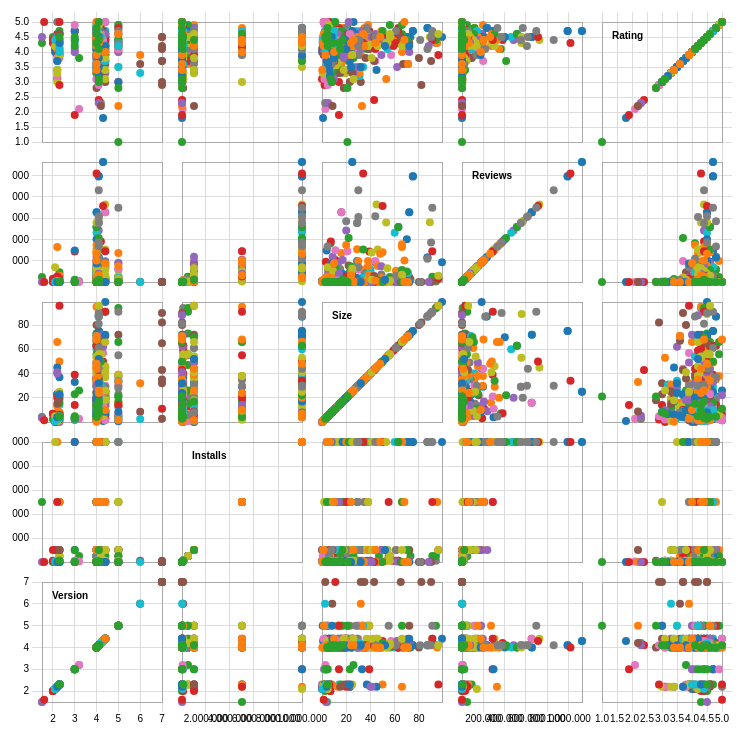
D3 v3 page, settled after 480 driven frames (8 s of simulated time); the page loaded 1 data file(s).



  var width = 960,
    size = 140,
    padding = 20;

  var x = d3.scale.linear()
    .range([padding / 2, size - padding / 2]);

  var y = d3.scale.linear()
    .range([size - padding / 2, padding / 2]);

  var xAxis = d3.svg.axis()
    .scale(x)
    .orient("bottom")
    .ticks(6);

  var yAxis = d3.svg.axis()
    .scale(y)
    .orient("left")
    .ticks(6);

  var color = d3.scale.category10();

  d3.csv("GPS_DATA_Scat.csv", function(d) {
    return{
      category: d["Category"],
      rating: +d["AppRating"],
      reviews: +d["AppReviews"],
      size: +d["AppSize"],
      installs: +d["NumberOfInstallations"],
      version: +d["CurrentAndroidVersion"]
    };
  }, function(error, data){
    if (error) throw error;

    var domainByTrait = {},
      traits = d3.keys(data[0]).filter(function(d) {return d !== "category";}),
      n = traits.length;

    traits.forEach(function(trait) {
      domainByTrait[trait] = d3.extent(data, function(d) {return d[trait];});
    });

    xAxis.tickSize(size * n);
    yAxis.tickSize(-size * n);

    var brush = d3.svg.brush()
      .x(x)
      .y(y)
      .on("brushstart", brushstart)
      .on("brush", brushmove)
      .on("brushend", brushend);

    var svg = d3.select("body").append("svg")
      .attr("width", size * n + padding)
      .attr("height", size * n + padding)
      .append("g")
      .attr("transform", "translate(" + padding + "," + padding / 2 + ")");

    svg.selectAll(".x.axis")
      .data(traits)
      .enter().append("g")
      .attr("class", "x axis")
      .attr("transform", function(d, i) {return "translate(" + (n - i - 1) * size + ",0)";})
      .each(function(d) {
        x.domain(domainByTrait[d]);
        d3.select(this).call(xAxis);
      });

    svg.selectAll(".y.axis")
      .data(traits)
      .enter().append("g")
      .attr("class", "y axis")
      .attr("transform", function(d, i) {return "translate(0," + i * size + ")";})
      .each(function(d) {
        y.domain(domainByTrait[d]);
        d3.select(this).call(yAxis);
      });

    var cell = svg.selectAll(".cell")
      .data(cross(traits, traits))
      .enter().append("g")
      .attr("class", "cell")
      .attr("transform", function(d) {return "translate(" + (n - d.i - 1) * size + "," + d.j * size + ")";})
      .each(plot);

    cell.filter(function(d) {return d.i === d.j;}).append("text")
      .attr("x", padding)
      .attr("y", padding)
      .attr("dy", ".71em")
      .text(function(d) {return d.x;});

    cell.call(brush);

    function plot(p) {
      var cell = d3.select(this);

      x.domain(domainByTrait[p.x]);
      y.domain(domainByTrait[p.y]);

      cell.append("rect")
        .attr("class", "frame")
        .attr("x", padding / 2)
        .attr("y", padding / 2)
        .attr("width", size - padding)
        .attr("height", size - padding);

      cell.selectAll("circle")
        .data(data)
        .enter().append("circle")
        .attr("cx", function(d) {return x(d[p.x]);})
        .attr("cy", function(d) {return y(d[p.y]);})
        .attr("r", 4)
        .style("fill", function(d) {return color(d.category);});
    }

    var brushCell;

    function brushstart(p) {
      if(brushCell !== this) {
        d3.select(brushCell).call(brush.clear());
        x.domain(domainByTrait[p.x]);
        y.domain(domainByTrait[p.y]);
        brushCell = this;
      }
    }

    function brushmove(p) {
      var e = brush.extent();
      svg.selectAll("circle").classed("hidden", function(d) {
        return e[0][0] > d[p.x] || d[p.x] > e[1][0]
            || e[0][1] > d[p.y] || d[p.y] > e[1][1];
      });
    }

    function brushend() {
      if(brush.empty()) svg.selectAll(".hidden").classed("hidden", false);
    }
  });

  function cross(a, b) {
    var c = [], n = a.length, m = b.length, i, j;
    for(i = -1; ++i < n;) for (j = -1; ++j < m;) c.push({x: a[i], i: i, y: b[j], j: j});
    return c;
  }



   var urlmenu = document.getElementById( 'menu1' );
   urlmenu.onchange = function() {
        window.open(this.options[ this.selectedIndex ].value, '_self');
   };
  

### data: GPS_DATA_Scat.csv
AppRating, AppReviews, AppSize, NumberOfInstallations, CurrentAndroidVersion, Category
4.1, 159, 19, 10000, 4, ART_AND_DESIGN
3.9, 967, 14, 500000, 4, ART_AND_DESIGN
4.7, 87510, 8.7, 5000000, 4, ART_AND_DESIGN
4.3, 967, 2.8, 100000, 4.4, ART_AND_DESIGN
4.4, 167, 5.6, 50000, 2.3, ART_AND_DESIGN
3.8, 178, 19, 50000, 4, ART_AND_DESIGN
4.1, 36815, 29, 1000000, 4.2, ART_AND_DESIGN
4.4, 13791, 33, 1000000, 3, ART_AND_DESIGN
4.7, 121, 3.1, 10000, 4, ART_AND_DESIGN
4.4, 13880, 28, 1000000, 4.1, ART_AND_DESIGN
4.4, 8788, 12, 1000000, 4, ART_AND_DESIGN
4.2, 44829, 20, 10000000, 4.1, ART_AND_DESIGN
4.6, 4326, 21, 100000, 4.4, ART_AND_DESIGN
4.4, 1518, 37, 100000, 2.3, ART_AND_DESIGN
3.2, 55, 2.7, 5000, 4.2, ART_AND_DESIGN
4, 190, 2.5, 50000, 2.3, AUTO_AND_VEHICLES
4.2, 52530, 7, 5000000, 4, AUTO_AND_VEHICLES
4.8, 116986, 35, 5000000, 4, AUTO_AND_VEHICLES
3.6, 1379, 16, 500000, 4.2, AUTO_AND_VEHICLES
4.2, 271920, 16, 10000000, 5, AUTO_AND_VEHICLES
4.8, 7021, 17, 500000, 4, AUTO_AND_VEHICLES
4.6, 197, 3.4, 50000, 4, AUTO_AND_VEHICLES
4.5, 737, 8.9, 100000, 4.1, AUTO_AND_VEHICLES
4.3, 3574, 3.9, 1000000, 4, AUTO_AND_VEHICLES
4.5, 994, 2.9, 100000, 4.1, AUTO_AND_VEHICLES
4.9, 197136, 38, 1000000, 4.1, AUTO_AND_VEHICLES
3.9, 142, 32, 50000, 6, AUTO_AND_VEHICLES
4.4, 15168, 37, 1000000, 4.2, AUTO_AND_VEHICLES
4, 2155, 15, 500000, 5, AUTO_AND_VEHICLES
4.3, 138, 5.4, 100000, 4, AUTO_AND_VEHICLES
4.8, 116507, 5, 1000000, 4, BEAUTY
4.6, 90468, 5.9, 5000000, 2.3, BEAUTY
4.2, 860, 13, 100000, 4, BEAUTY
4.1, 363934, 7.1, 10000000, 4.1, BEAUTY
4.7, 967, 6.7, 500000, 4, BEAUTY
4.3, 17506, 17, 1000000, 4.1, BEAUTY
3.3, 1862, 19, 1000000, 4.1, BEAUTY
4.6, 2084, 6.7, 500000, 2.3, BEAUTY
4.8, 47303, 21, 1000000, 4.1, BEAUTY
4.1, 85842, 37, 5000000, 4, BEAUTY
4.6, 7831, 15, 100000, 4, BEAUTY
4.1, 91615, 23, 5000000, 4.1, BEAUTY
4.6, 4620, 19, 500000, 4, BEAUTY
4.7, 21336, 23, 1000000, 3, BEAUTY
4.5, 26875, 73, 500000, 4, BEAUTY
4.2, 30847, 55, 5000000, 4.1, BOOKS_AND_REFERENCE
4.6, 188841, 3.2, 5000000, 4, BOOKS_AND_REFERENCE
3.1, 4034, 0.023, 100000, 2.2, BOOKS_AND_REFERENCE
3.9, 45964, 16, 1000000, 4.1, BOOKS_AND_REFERENCE
4.1, 6903, 14, 1000000, 4.1, BOOKS_AND_REFERENCE
4.4, 31614, 37, 10000000, 4, BOOKS_AND_REFERENCE
4.5, 207372, 11, 5000000, 4, BOOKS_AND_REFERENCE
4.4, 1225, 25, 100000, 4.1, BOOKS_AND_REFERENCE
4.4, 380837, 7.3, 10000000, 4.2, BOOKS_AND_REFERENCE
4.3, 10600, 6.5, 1000000, 4, BOOKS_AND_REFERENCE
4.4, 74359, 25, 1000000, 4, BOOKS_AND_REFERENCE
4.6, 822, 3.1, 100000, 4, BOOKS_AND_REFERENCE
4.4, 2287, 1.5, 1000000, 2.2, BOOKS_AND_REFERENCE
4.7, 4162, 7.5, 100000, 4, BOOKS_AND_REFERENCE
4.7, 286897, 39, 10000000, 3, BOOKS_AND_REFERENCE
... 435 more rows